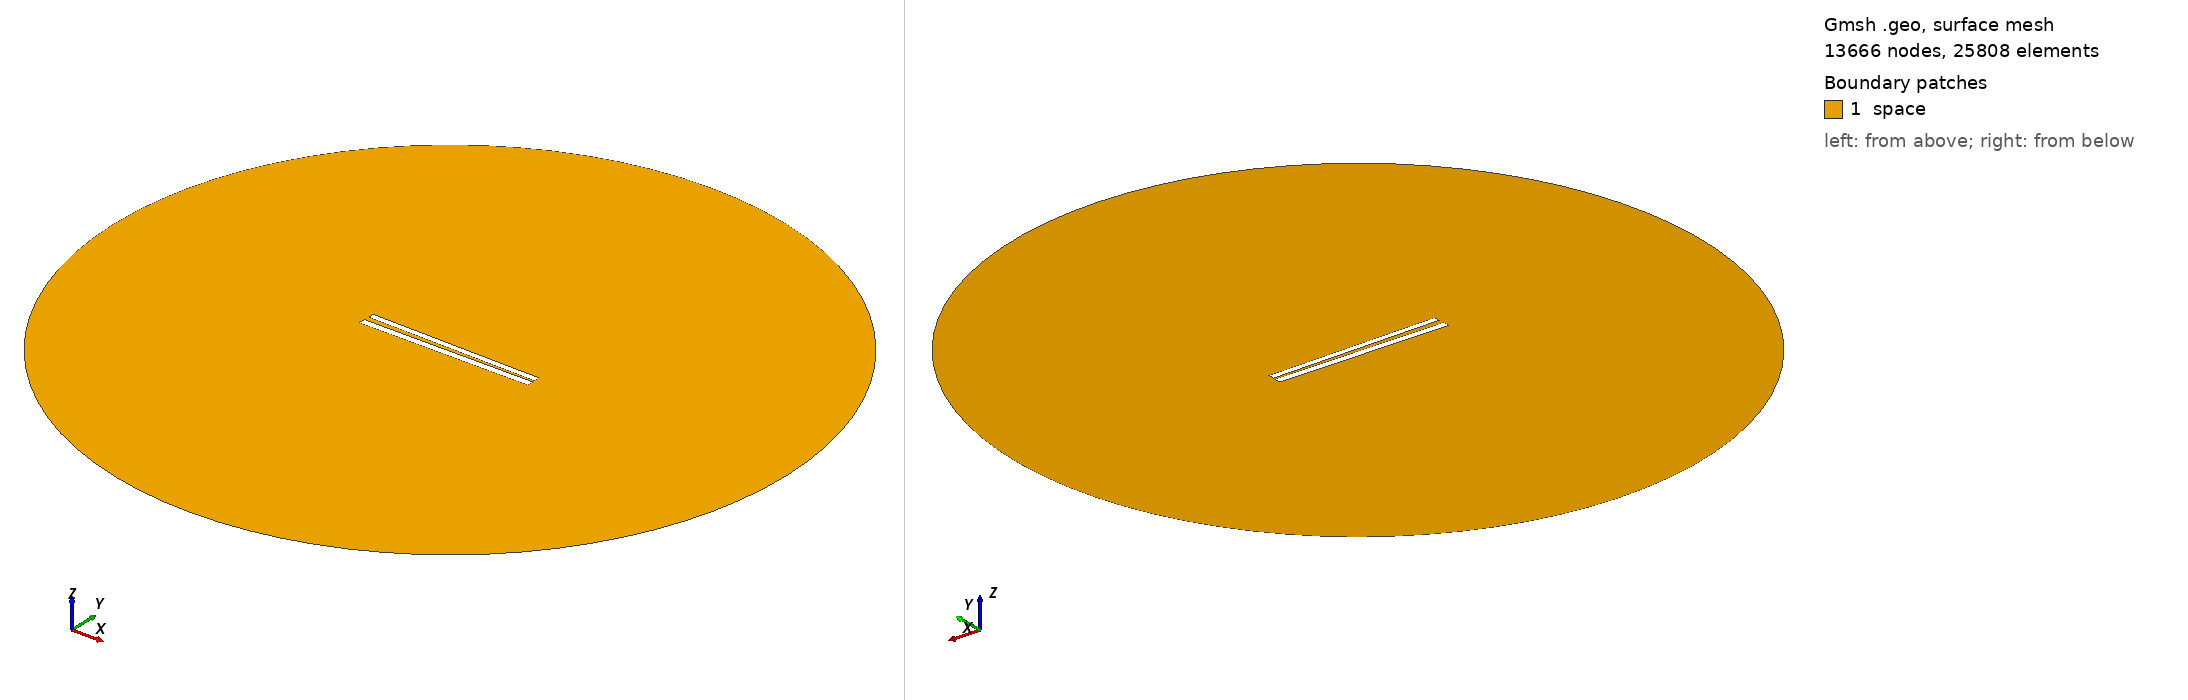

Gmsh geometry script, surface-meshed: 13666 nodes, 25808 surface elements. Boundary patches (legend numbers): 1 space. Left view from above one corner, right view from below the opposite corner. Legend entries are the model's physical surfaces. The drawing asked Gmsh for element sizes between 1% and 20% of the model's largest extent; the script's own settings can give other sizes.

=== 250.geo (drawn) ===
// Set the geometry kernel
SetFactory("OpenCASCADE");

//---------------------------------------
// Rectangles
//---------------------------------------

// Rectangle 1 (top)
Point(1) = {-49.78888888888889, 1.1833333333333333, 0, 1.0};
Point(2) = {49.78888888888889, 1.1833333333333333, 0, 1.0};
Point(3) = {49.78888888888889, 4.761111111111111, 0, 1.0};
Point(4) = {-49.78888888888889, 4.761111111111111, 0, 1.0};

Line(1) = {1, 2};
Line(2) = {2, 3};
Line(3) = {3, 4};
Line(4) = {4, 1};

Line Loop(1) = {1, 2, 3, 4};
Plane Surface(1) = {1};

Rotate { {0, 0, 1}, {0,  0.9722222222222222,  0}, -0.017 } {
  Surface{1};
}

// Rectangle 2 (bottom)
Point(5) = {-50,-0.9722222222222222, 0, 1.0};
Point(6) = { 50,-0.9722222222222222, 0, 1.0};
Point(7) = { 50,-4.972222222222222, 0, 1.0};
Point(8) = {-50,-4.972222222222222, 0, 1.0};

Line(5) = {5, 6};
Line(6) = {6, 7};
Line(7) = {7, 8};
Line(8) = {8, 5};

Line Loop(2) = {5, 6, 7, 8};
Plane Surface(2) = {2}; 


//---------------------------------------
// Circle
//---------------------------------------

// Define points
Point(9) = {0, 0, 0};        // Center
Point(10) = {200, 0, 0};     // Start point
Point(11) = {0, 200, 0};     // 90 degrees
Point(12) = {-200, 0, 0};    // 180 degrees
Point(13) = {0, -200, 0};    // 270 degrees

// Define circle arcs (each needs start, center, end)
Circle(9) = {10, 9, 11};
Circle(10) = {11, 9, 12};
Circle(11) = {12, 9, 13};
Circle(12) = {13, 9, 10};

// Define curve loop and surface if needed
Curve Loop(3) = {9, 10, 11, 12};
Surface(3) = {3};

// Subtract Rectangles from Circle
BooleanDifference{ Surface{3}; Delete; }{ Surface{1}; Surface{2}; Delete; }

//---------------------------------------
// Transfinite Lines and Surface
//---------------------------------------
r = 7;
Transfinite Line {1, 3} = 50*r Using Progression 1;
Transfinite Line {2, 4} = 2*r Using Progression 1;
Transfinite Line {5, 7} = 50*r Using Progression 1;
Transfinite Line {6, 8} = 2*r Using Progression 1;
Transfinite Line {9, 10, 11, 12} = 20 Using Progression 1;

//---------------------------------------
// Define Physical Groups
//---------------------------------------                

//--- Physical Curves
// Physical groups for boundaries
Physical Line("force_segment", 10) = {1};
Physical Line("upper_plate", 11) = {2, 3, 4};
Physical Line("lower_plate", 12) = {5, 6, 7, 8};
Physical Line("boundary", 20) = {9, 10, 11, 12};

//--- Physical Surfaces
Physical Surface("space", 30) = {3};

//---------------------------------------
// 6. Generate the Mesh
//---------------------------------------
Mesh 2;  // 2D mesh generation
